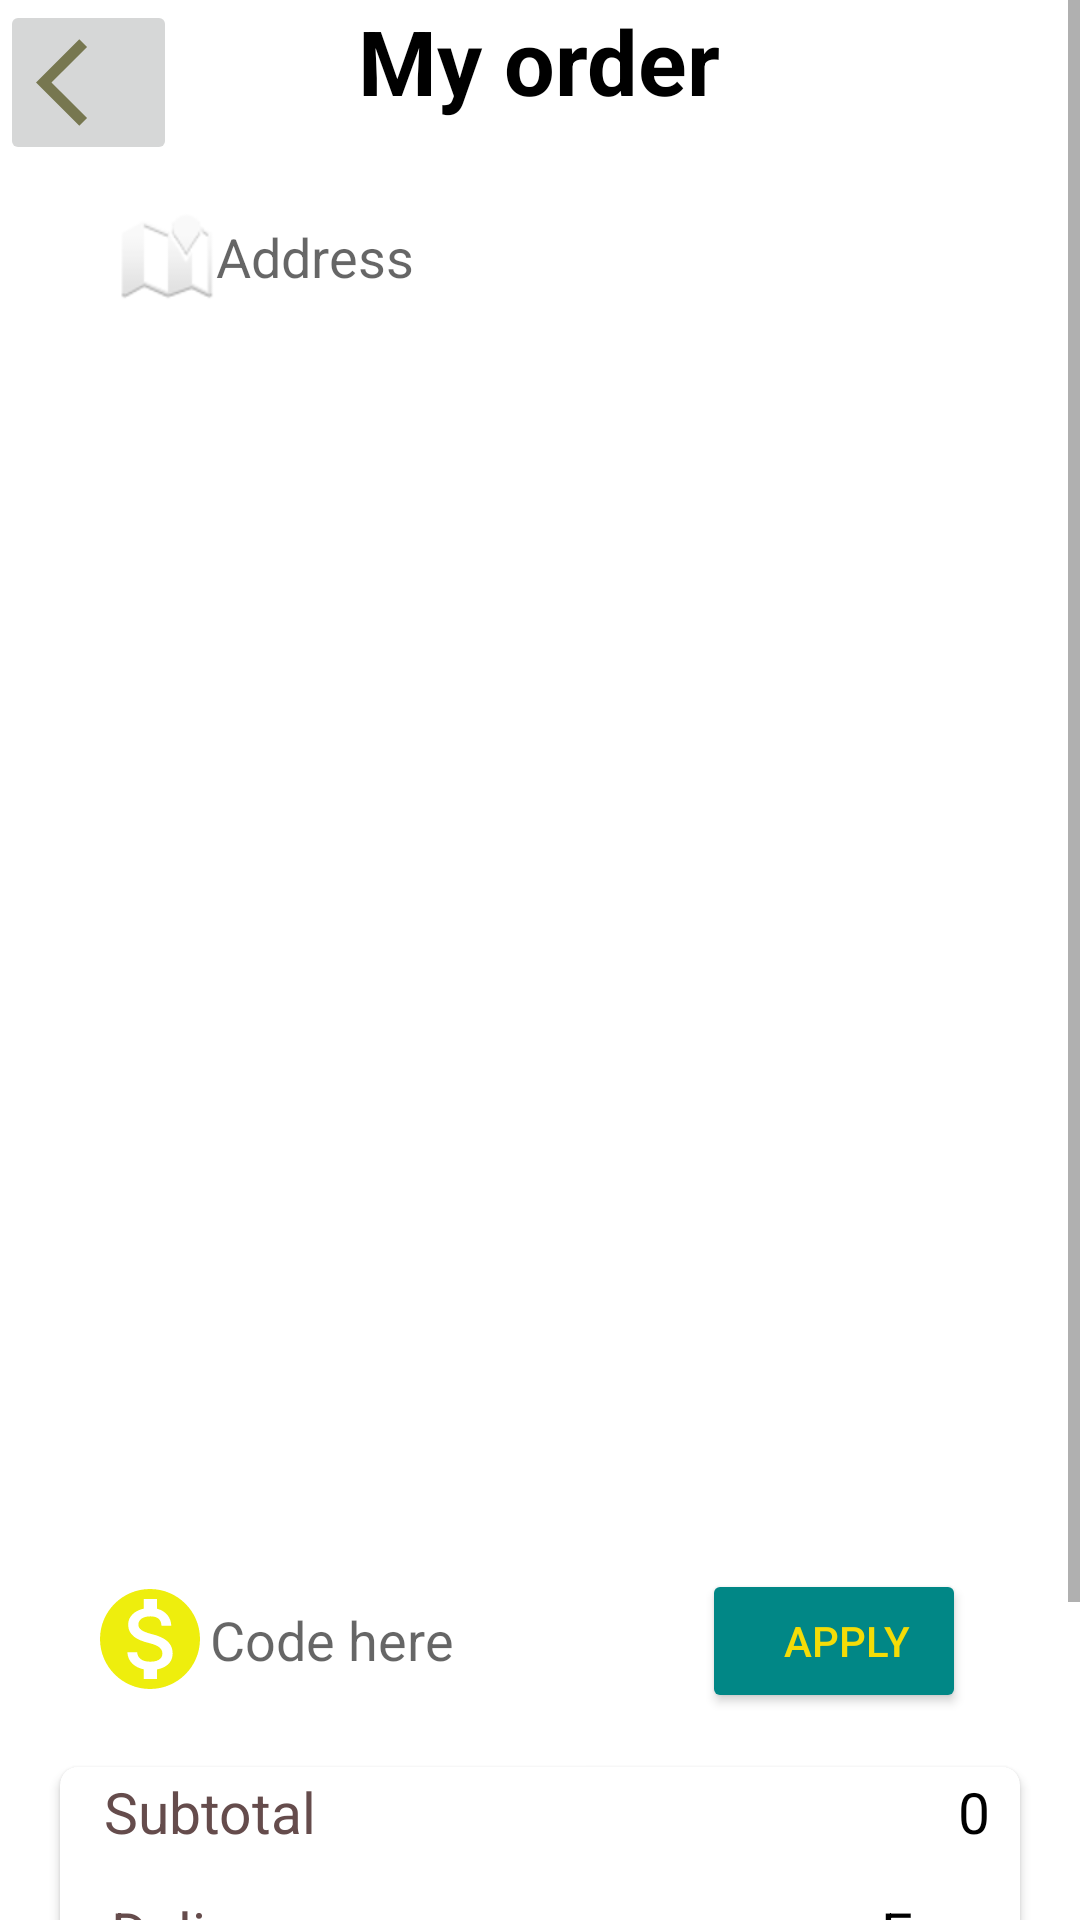

The Android layout XML behind this screen, and the referenced resources:
<!-- AndroidManifest.xml: application theme Theme.FastFoodDelivery -->
<!-- res/layout/activity_cart.xml -->
<?xml version="1.0" encoding="utf-8"?>
<ScrollView xmlns:android="http://schemas.android.com/apk/res/android"
    xmlns:app="http://schemas.android.com/apk/res-auto"
    xmlns:tools="http://schemas.android.com/tools"
    android:layout_width="match_parent"
    android:layout_height="match_parent"
    tools:context=".Activity.CartActivity">
    <RelativeLayout
        android:layout_width="match_parent"
        android:layout_height="wrap_content">
    <TextView
        android:layout_width="wrap_content"
        android:layout_height="wrap_content"
        android:textSize="30sp"
        android:textStyle="bold"
        android:layout_centerHorizontal="true"
        android:textColor="@color/black"
        android:text="My order"/>

        <ImageButton
            android:id="@+id/imb_back_cart"
            android:layout_width="wrap_content"
            android:layout_height="wrap_content"
            android:src="@drawable/ic_back" />

        <EditText
            android:id="@+id/edt_maps"
            android:layout_width="match_parent"
            android:layout_height="45dp"
            android:layout_below="@id/imb_back_cart"
            android:layout_marginLeft="30dp"
            android:layout_marginTop="8sp"
            android:layout_marginRight="30dp"
            android:background="@drawable/custom"
            android:drawableStart="@android:drawable/ic_dialog_map"
            android:hint="Address"
            android:paddingStart="10dp" />

        <androidx.recyclerview.widget.RecyclerView
            android:id="@+id/rcv_cart"
            android:layout_width="402dp"
            android:layout_height="386dp"
            android:layout_below="@id/edt_maps"
            android:layout_marginTop="10dp"
            android:layout_marginRight="10sp" />

        <EditText
            android:id="@+id/edt_sale_cart"
            android:layout_width="match_parent"
            android:layout_height="45dp"
            android:layout_below="@id/rcv_cart"
            android:layout_marginLeft="30dp"
            android:layout_marginTop="20sp"
            android:layout_marginRight="30dp"
            android:background="@drawable/custom"
            android:drawableStart="@drawable/ic_baseline_monetization_on_24"
            android:hint="Code here" />
    <Button
        android:id="@+id/btn_apply_cart"
        android:layout_width="wrap_content"
        android:layout_height="wrap_content"
        android:backgroundTint="@color/teal_700"
        android:layout_alignParentEnd="true"
        android:text="APPLY"
        android:textColor="#F4DC07"
        android:layout_marginTop="19sp"
        android:layout_marginRight="38dp"
        android:layout_below="@id/rcv_cart"
        android:paddingStart="20sp"/>
    <androidx.cardview.widget.CardView
        android:id="@+id/cardview"
        android:layout_width="match_parent"
        android:layout_height="wrap_content"
        android:layout_margin="20sp"
        android:layout_below="@id/edt_sale_cart"
        app:cardCornerRadius="6sp"
        android:layout_marginTop="20sp">
        <RelativeLayout
            android:layout_width="wrap_content"
            android:layout_height="wrap_content">
            <TextView
                android:layout_width="100sp"
                android:layout_height="30sp"
                android:text="Subtotal"
                android:gravity="center"
                android:textColor="#654C4C"
                android:textSize="19dp"/>
            <TextView
                android:id="@+id/tv_subtotal_cart"
                android:layout_width="200dp"
                android:layout_height="30sp"
                android:layout_marginRight="10sp"
                android:gravity="end|center"
                android:textSize="19dp"
                android:text="0"
                android:layout_alignParentEnd="true"
                android:textColor="@color/black"/>

            <TextView
                android:layout_width="100sp"
                android:layout_height="30sp"
                android:layout_below="@id/tv_subtotal_cart"
                android:layout_marginTop="10sp"
                android:gravity="center"
                android:text="Delivery"
                android:textColor="#654C4C"
                android:textSize="19dp" />
            <TextView
                android:id="@+id/tv_delivery_cart"
                android:layout_width="200dp"
                android:layout_height="30sp"
                android:gravity="end|center"
                android:textSize="19dp"
                android:layout_marginRight="10sp"
                android:text="Free"
                android:layout_marginTop="10sp"
                android:layout_below="@id/tv_subtotal_cart"
                android:layout_alignParentEnd="true"
                android:textColor="@color/black"/>
            <TextView
                android:layout_width="100sp"
                android:layout_height="30sp"
                android:text="TOTAL"
                android:gravity="center"
                android:layout_marginTop="10sp"
                android:textColor="@color/black"
                android:textStyle="bold"
                android:layout_below="@id/tv_delivery_cart"
                android:textSize="19dp"/>
            <TextView
                android:id="@+id/tv_total_cart"
                android:layout_width="200dp"
                android:layout_height="30sp"
                android:gravity="end|center"
                android:textSize="19dp"
                android:text="0"
                android:layout_marginTop="10sp"
                android:layout_below="@id/tv_delivery_cart"
                android:layout_alignParentEnd="true"
                android:textStyle="bold"
                android:layout_marginRight="10sp"
                android:textColor="@color/Purple"/>
        </RelativeLayout>
    </androidx.cardview.widget.CardView>

    <Button
        android:id="@+id/btn_confirm_cart"
        android:layout_width="match_parent"
        android:layout_height="wrap_content"
        android:layout_below="@id/cardview"
        android:layout_marginLeft="50dp"
        android:layout_marginRight="50dp"
        android:backgroundTint="#FF5E52"
        android:text="CONFIRM ORDER"
        android:gravity="center" />
    </RelativeLayout>
</ScrollView>
<!-- resources referenced by this layout -->
<resources>
  <color name="Purple">#BD0D49</color>
  <color name="black">#FF000000</color>
  <color name="teal_700">#FF018786</color>
  <!-- drawable ic_back (drawable) -->
  <vector android:height="35dp" android:tint="#777750"
      android:viewportHeight="24" android:viewportWidth="24"
      android:width="35dp" xmlns:android="http://schemas.android.com/apk/res/android">
      <path android:fillColor="@android:color/white" android:pathData="M11.67,3.87L9.9,2.1 0,12l9.9,9.9 1.77,-1.77L3.54,12z"/>
  </vector>
  <!-- drawable ic_baseline_monetization_on_24 (drawable) -->
  <vector android:height="40dp" android:tint="#EEEE0D"
      android:viewportHeight="24" android:viewportWidth="24"
      android:width="40dp" xmlns:android="http://schemas.android.com/apk/res/android">
      <path android:fillColor="@android:color/white" android:pathData="M12,2C6.48,2 2,6.48 2,12s4.48,10 10,10 10,-4.48 10,-10S17.52,2 12,2zM13.41,18.09L13.41,20h-2.67v-1.93c-1.71,-0.36 -3.16,-1.46 -3.27,-3.4h1.96c0.1,1.05 0.82,1.87 2.65,1.87 1.96,0 2.4,-0.98 2.4,-1.59 0,-0.83 -0.44,-1.61 -2.67,-2.14 -2.48,-0.6 -4.18,-1.62 -4.18,-3.67 0,-1.72 1.39,-2.84 3.11,-3.21L10.74,4h2.67v1.95c1.86,0.45 2.79,1.86 2.85,3.39L14.3,9.34c-0.05,-1.11 -0.64,-1.87 -2.22,-1.87 -1.5,0 -2.4,0.68 -2.4,1.64 0,0.84 0.65,1.39 2.67,1.91s4.18,1.39 4.18,3.91c-0.01,1.83 -1.38,2.83 -3.12,3.16z"/>
  </vector>
  <style name="Theme.FastFoodDelivery" parent="Theme.MaterialComponents.DayNight.NoActionBar">
          
          <item name="colorPrimary">@color/purple_500</item>
          <item name="colorPrimaryVariant">@color/purple_700</item>
          <item name="colorOnPrimary">@color/white</item>
          
          <item name="colorSecondary">@color/teal_200</item>
          <item name="colorSecondaryVariant">@color/teal_700</item>
          <item name="colorOnSecondary">@color/black</item>
          
          <item name="android:statusBarColor" tools:targetApi="l">?attr/colorPrimaryVariant</item>
          
      </style>
  <color name="purple_500">#FF6200EE</color>
  <color name="purple_700">#FF3700B3</color>
  <color name="white">#FFFFFFFF</color>
  <color name="teal_200">#FF03DAC5</color>
</resources>
